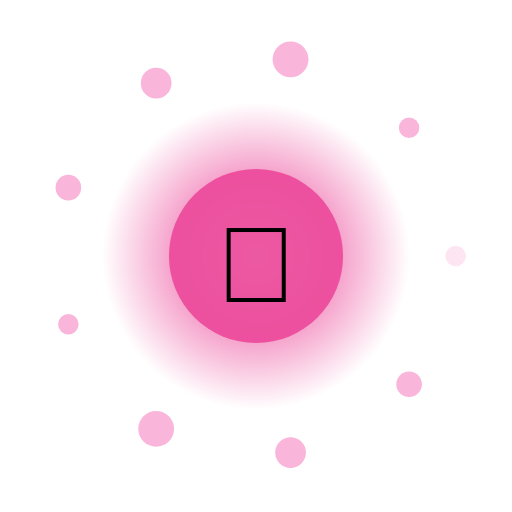
t = 0.00 s
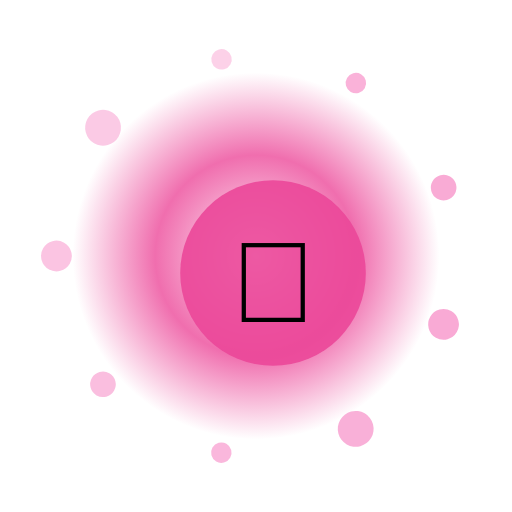
t = 1.33 s
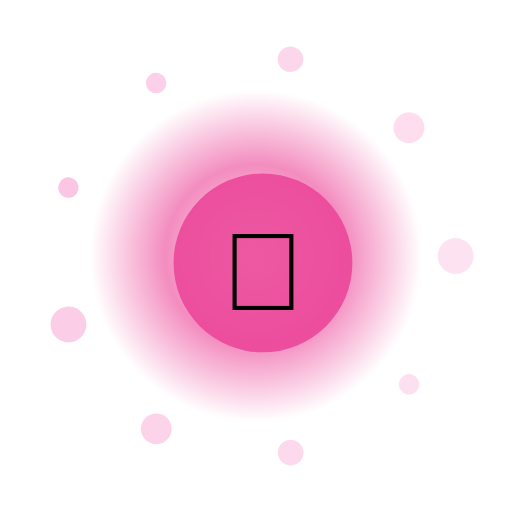
t = 2.67 s
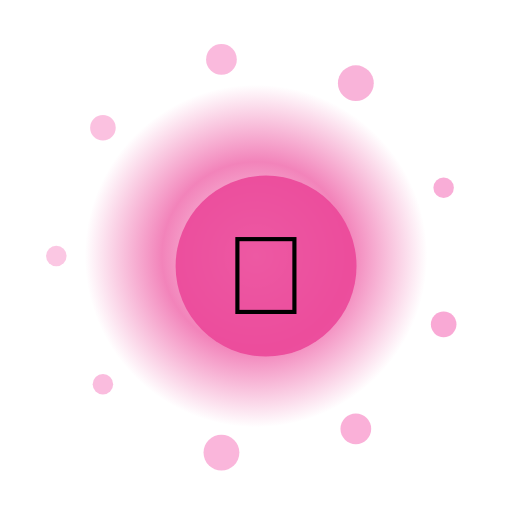
t = 4.00 s
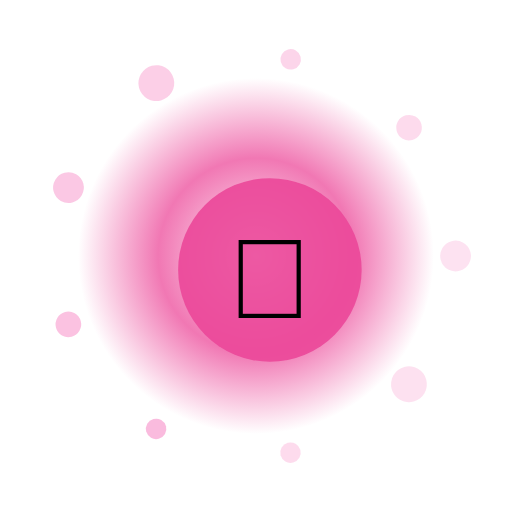
t = 5.33 s
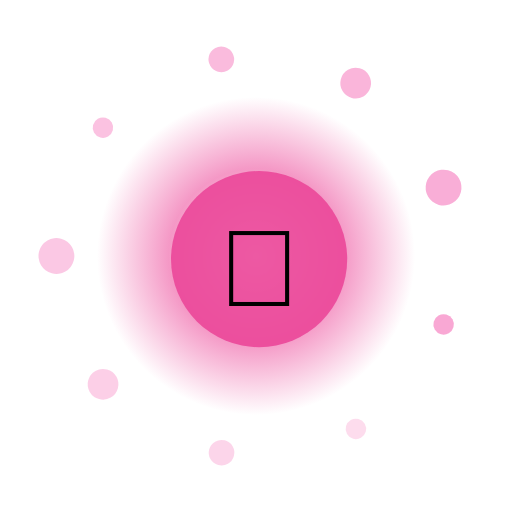
t = 6.67 s

The animated SVG that drew these frames (rendered in a browser with its animation timeline set to each time). Animation: 14 SMIL elements (animate=11,animateTransform=3); one cycle of 8.00 s, repeats indefinitely.

<?xml version="1.0" encoding="UTF-8"?>
<svg xmlns="http://www.w3.org/2000/svg" viewBox="0 0 200 200" width="200" height="200" style="background:transparent">
  <defs>
    <radialGradient id="g156" cx="50%" cy="50%" r="50%">
      <stop offset="0%" stop-color="#FFF" stop-opacity="0.95"/>
      <stop offset="55%" stop-color="#EC4899" stop-opacity="0.85"/>
      <stop offset="100%" stop-color="#EC4899" stop-opacity="0"/>
    </radialGradient>
    <filter id="glow156" x="-50%" y="-50%" width="200%" height="200%">
      <feGaussianBlur stdDeviation="3" result="b"/>
      <feMerge><feMergeNode in="b"/><feMergeNode in="SourceGraphic"/></feMerge>
    </filter>
  </defs>

  <!-- outer rotating rays -->
  <g filter="url(#glow156)">
    <g>
      <rect x="99" y="10" width="2" height="30" fill="#FFF" opacity="0.35" transform="rotate(0 100 100)"/><rect x="99" y="10" width="2" height="30" fill="#FFF" opacity="0.35" transform="rotate(30 100 100)"/><rect x="99" y="10" width="2" height="30" fill="#FFF" opacity="0.35" transform="rotate(60 100 100)"/><rect x="99" y="10" width="2" height="30" fill="#FFF" opacity="0.35" transform="rotate(90 100 100)"/><rect x="99" y="10" width="2" height="30" fill="#FFF" opacity="0.35" transform="rotate(120 100 100)"/><rect x="99" y="10" width="2" height="30" fill="#FFF" opacity="0.35" transform="rotate(150 100 100)"/><rect x="99" y="10" width="2" height="30" fill="#FFF" opacity="0.35" transform="rotate(180 100 100)"/><rect x="99" y="10" width="2" height="30" fill="#FFF" opacity="0.35" transform="rotate(210 100 100)"/><rect x="99" y="10" width="2" height="30" fill="#FFF" opacity="0.35" transform="rotate(240 100 100)"/><rect x="99" y="10" width="2" height="30" fill="#FFF" opacity="0.35" transform="rotate(270 100 100)"/><rect x="99" y="10" width="2" height="30" fill="#FFF" opacity="0.35" transform="rotate(300 100 100)"/><rect x="99" y="10" width="2" height="30" fill="#FFF" opacity="0.35" transform="rotate(330 100 100)"/>
      <animateTransform attributeName="transform" type="rotate" from="0 100 100" to="360 100 100" dur="6.0s" repeatCount="indefinite"/>
    </g>
  </g>

  <!-- pulsing aura -->
  <circle cx="100" cy="100" r="70" fill="url(#g156)">
    <animate attributeName="r" values="60;74;60" dur="2.28s" repeatCount="indefinite"/>
    <animate attributeName="opacity" values="0.6;1;0.6" dur="2.28s" repeatCount="indefinite"/>
  </circle>

  <!-- orbiting particles -->
  <g>
    <circle cx="178.0" cy="100.0" r="4" fill="#F9A8D4" opacity="0.85"><animate attributeName="opacity" values="0.3;1;0.3" dur="2.28s" begin="0.00s" repeatCount="indefinite"/></circle><circle cx="159.8" cy="150.1" r="5" fill="#F9A8D4" opacity="0.85"><animate attributeName="opacity" values="0.3;1;0.3" dur="2.28s" begin="0.12s" repeatCount="indefinite"/></circle><circle cx="113.5" cy="176.8" r="6" fill="#F9A8D4" opacity="0.85"><animate attributeName="opacity" values="0.3;1;0.3" dur="2.28s" begin="0.24s" repeatCount="indefinite"/></circle><circle cx="61.0" cy="167.5" r="7" fill="#F9A8D4" opacity="0.85"><animate attributeName="opacity" values="0.3;1;0.3" dur="2.28s" begin="0.36s" repeatCount="indefinite"/></circle><circle cx="26.7" cy="126.7" r="4" fill="#F9A8D4" opacity="0.85"><animate attributeName="opacity" values="0.3;1;0.3" dur="2.28s" begin="0.48s" repeatCount="indefinite"/></circle><circle cx="26.7" cy="73.3" r="5" fill="#F9A8D4" opacity="0.85"><animate attributeName="opacity" values="0.3;1;0.3" dur="2.28s" begin="0.60s" repeatCount="indefinite"/></circle><circle cx="61.0" cy="32.5" r="6" fill="#F9A8D4" opacity="0.85"><animate attributeName="opacity" values="0.3;1;0.3" dur="2.28s" begin="0.72s" repeatCount="indefinite"/></circle><circle cx="113.5" cy="23.2" r="7" fill="#F9A8D4" opacity="0.85"><animate attributeName="opacity" values="0.3;1;0.3" dur="2.28s" begin="0.84s" repeatCount="indefinite"/></circle><circle cx="159.8" cy="49.9" r="4" fill="#F9A8D4" opacity="0.85"><animate attributeName="opacity" values="0.3;1;0.3" dur="2.28s" begin="0.96s" repeatCount="indefinite"/></circle>
    <animateTransform attributeName="transform" type="rotate" from="0 100 100" to="-360 100 100" dur="8.0s" repeatCount="indefinite"/>
  </g>

  <!-- core glyph -->
  <g>
    <circle cx="100" cy="100" r="34" fill="#EC4899" opacity="0.9"/>
    <text x="100" y="118" text-anchor="middle" font-size="42" font-family="Apple Color Emoji, Segoe UI Emoji, Noto Color Emoji, sans-serif">🌌</text>
    <animateTransform attributeName="transform" type="scale" values="1;1.08;1" dur="2.28s" additive="sum" repeatCount="indefinite"/>
  </g>

  <title>Jalwa Cosmic Supernova</title>
</svg>
